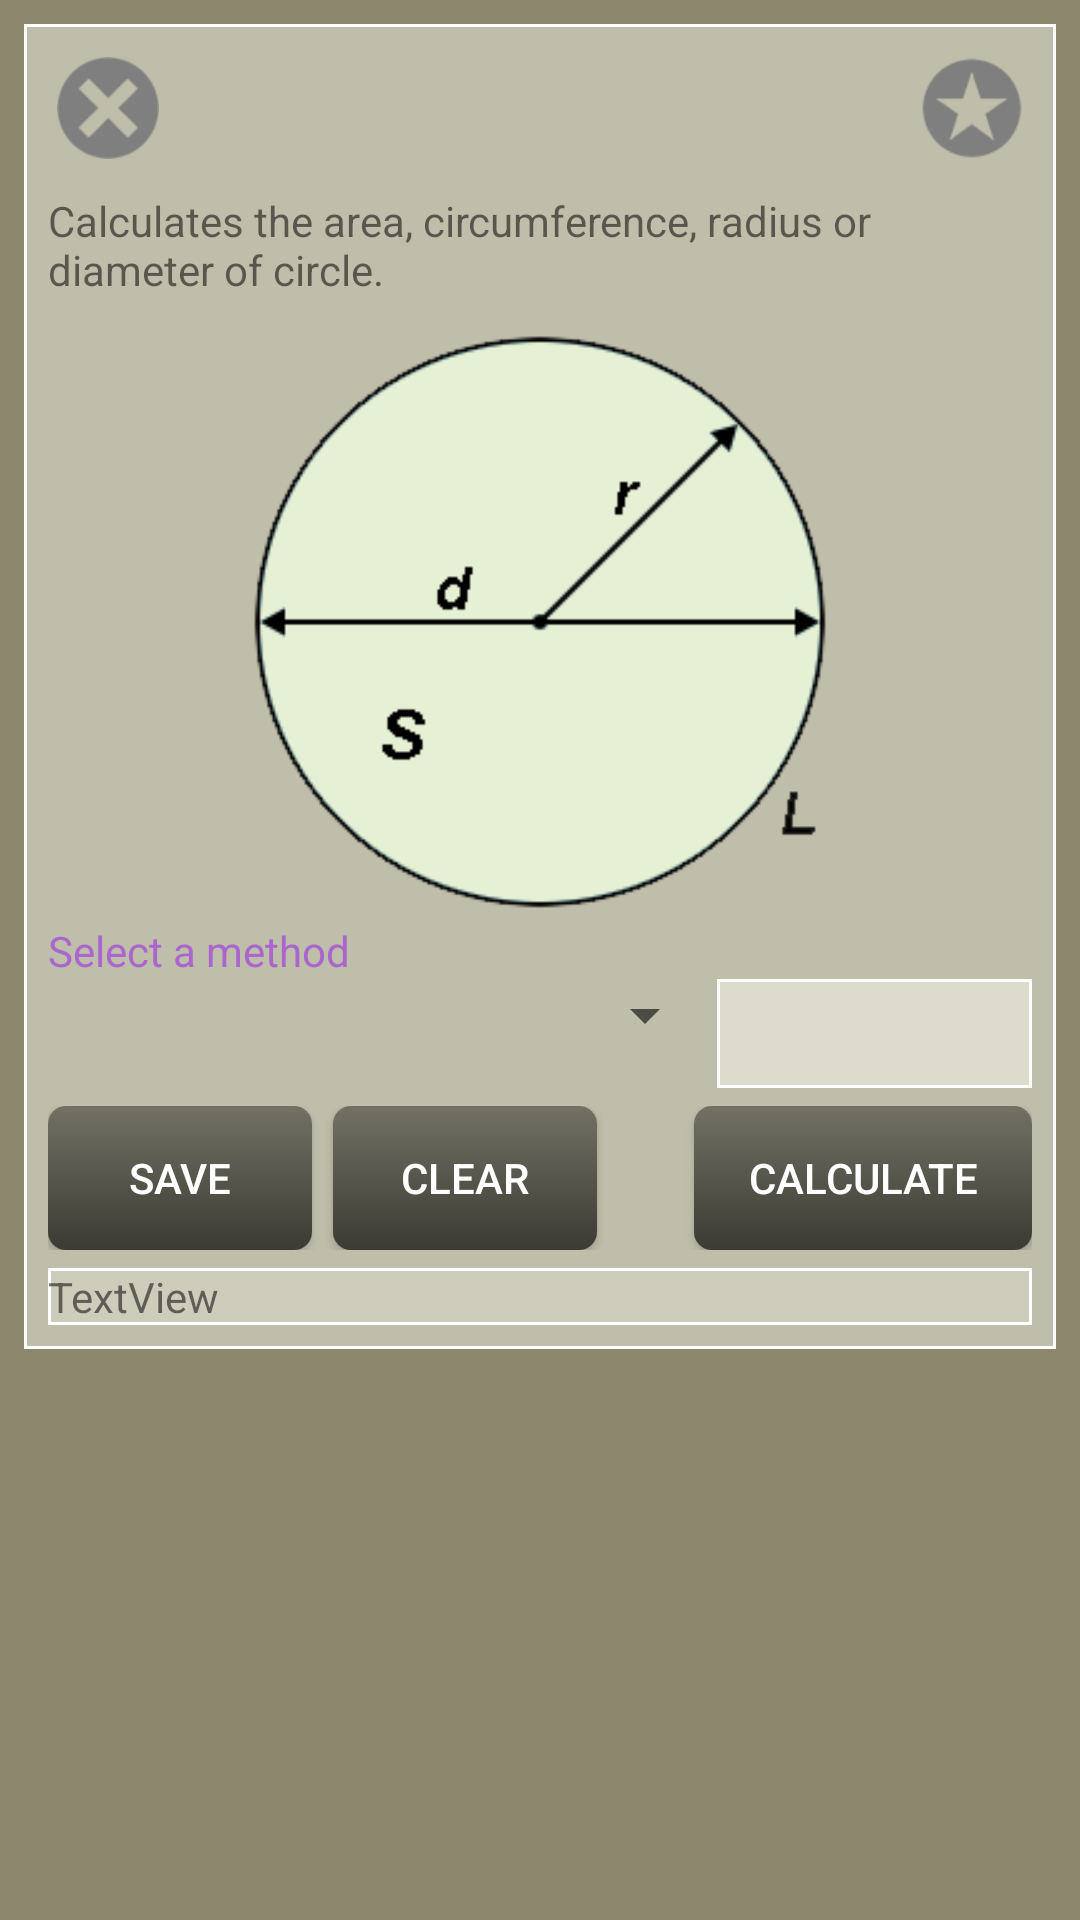

Write the Android layout XML for this screen, with the resource values it uses.
<!-- AndroidManifest.xml: application theme AppTheme -->
<!-- res/layout/activity_circle_calculator.xml -->
<?xml version="1.0" encoding="utf-8"?>
<LinearLayout xmlns:android="http://schemas.android.com/apk/res/android"
    xmlns:app="http://schemas.android.com/apk/res-auto"
    xmlns:tools="http://schemas.android.com/tools"
    android:layout_width="match_parent"
    android:layout_height="match_parent"
    android:background="#8d876e"
    tools:context="com.example.costi.circlecalculator.CircleCalculatorActivity">

    <ScrollView
        android:layout_width="match_parent"
        android:layout_height="match_parent">

        <LinearLayout
            android:layout_width="match_parent"
            android:layout_height="wrap_content"
            android:layout_margin="8dp"
            android:background="@drawable/bg_table"
            android:orientation="vertical"
            android:padding="8dp">

            <LinearLayout
                android:layout_width="match_parent"
                android:layout_height="match_parent"
                android:orientation="horizontal">

                <ImageButton
                    android:layout_width="40dp"
                    android:layout_height="40dp"
                    android:background="@android:color/transparent"
                    android:padding="3dp"
                    android:scaleType="fitCenter"
                    app:srcCompat="@drawable/exit" />

                <Space
                    android:layout_width="0dp"
                    android:layout_height="wrap_content"
                    android:layout_weight="1" />

                <ImageButton
                    android:id="@+id/imageButton3"
                    android:layout_width="40dp"
                    android:layout_height="40dp"
                    android:background="@android:color/transparent"
                    android:padding="3dp"
                    android:scaleType="fitCenter"
                    app:srcCompat="@drawable/star" />

            </LinearLayout>

            <TextView
                android:id="@+id/textView3"
                android:layout_width="match_parent"
                android:layout_height="wrap_content"
                android:layout_marginBottom="8dp"
                android:layout_marginTop="8dp"
                android:layout_weight="1"
                android:text="@string/circle_info" />

            <ImageView
                android:id="@+id/imageView3"
                android:layout_width="match_parent"
                android:layout_height="200dp"
                android:layout_weight="1"
                android:adjustViewBounds="true"
                app:srcCompat="@drawable/cercus" />

            <TextView
                android:id="@+id/textView5"
                android:layout_width="match_parent"
                android:layout_height="wrap_content"
                android:layout_weight="1"
                android:text="Select a method"
                android:textColor="@android:color/holo_purple" />

            <LinearLayout
                android:layout_width="match_parent"
                android:layout_height="match_parent"
                android:orientation="horizontal">

                <Spinner
                    android:id="@+id/spinMethod"
                    android:layout_width="match_parent"
                    android:layout_height="wrap_content"
                    android:layout_weight="1" />

                <EditText
                    android:id="@+id/editText2"
                    android:layout_width="wrap_content"
                    android:layout_height="wrap_content"
                    android:layout_weight="1"
                    android:background="@drawable/bg_input_type"
                    android:ems="10"
                    android:inputType="numberDecimal"
                    android:padding="6dp"
                    android:textColor="@android:color/background_light"
                    android:textSize="18sp" />

            </LinearLayout>

            <LinearLayout
                android:layout_width="match_parent"
                android:layout_height="match_parent"
                android:layout_marginBottom="6dp"
                android:layout_marginTop="6dp"
                android:orientation="horizontal">

                <Button
                    android:id="@+id/button"
                    android:layout_width="wrap_content"
                    android:layout_height="wrap_content"
                    android:layout_marginRight="7dp"
                    android:background="@drawable/z_btn_grey"
                    android:text="Save"
                    android:textColor="@android:color/background_light" />

                <Button
                    android:id="@+id/button2"
                    android:layout_width="wrap_content"
                    android:layout_height="wrap_content"
                    android:background="@drawable/z_btn_grey"
                    android:text="Clear"
                    android:textColor="@android:color/background_light" />

                <Space
                    android:layout_width="0dp"
                    android:layout_height="wrap_content"
                    android:layout_weight="1" />

                <Button
                    android:id="@+id/button3"
                    android:layout_width="wrap_content"
                    android:layout_height="wrap_content"
                    android:background="@drawable/z_btn_grey"
                    android:paddingLeft="18dp"
                    android:paddingRight="18dp"
                    android:text="Calculate"
                    android:textColor="@android:color/background_light" />

            </LinearLayout>

            <LinearLayout
                android:layout_width="match_parent"
                android:layout_height="match_parent"
                android:background="@drawable/bg_spinner"
                android:orientation="vertical">

                <TextView
                    android:id="@+id/textView6"
                    android:layout_width="match_parent"
                    android:layout_height="wrap_content"
                    android:text="TextView" />
            </LinearLayout>

        </LinearLayout>
    </ScrollView>
</LinearLayout>
<!-- resources referenced by this layout -->
<resources>
  <!-- drawable bg_input_type (drawable) -->
  ﻿<?xml version="1.0" encoding="utf-8" ?>
  <selector xmlns:android="http://schemas.android.com/apk/res/android">
    <item android:state_focused="true" >
      <shape>
        <solid
            android:color="#dcdbcc" />
        <stroke
            android:width="1dp"
            android:color="#ffffff" />
      </shape>
    </item>
    <item>
      <shape>
        <solid
            android:color="#dcdbcc" />
        <stroke
            android:width="1dp"
            android:color="#ffffff" />
      </shape>
    </item>
  </selector>
  <!-- drawable bg_spinner (drawable) -->
  ﻿<?xml version="1.0" encoding="utf-8" ?>
  <selector xmlns:android="http://schemas.android.com/apk/res/android">
    <item>
      <shape>
        <solid
            android:color="#cecdbc" />
        <stroke
            android:width="1dp"
            android:color="#ffffff" />
      </shape>
    </item>
  </selector>
  <!-- drawable bg_table (drawable) -->
  ﻿<?xml version="1.0" encoding="utf-8" ?>
  <selector xmlns:android="http://schemas.android.com/apk/res/android">
    <item>
      <shape>
        <solid
            android:color="#bfbeaa" />
        <stroke
            android:width="1dp"
            android:color="#ffffff" />
      </shape>
    </item>
  </selector>
  <!-- drawable cercus: png bitmap (drawable, 10066 bytes) -->
  <!-- drawable exit: png bitmap (drawable, 2456 bytes) -->
  <!-- drawable star: png bitmap (drawable, 2380 bytes) -->
  <!-- drawable z_btn_grey (drawable) -->
  ﻿<?xml version="1.0" encoding="utf-8" ?>
  <selector xmlns:android="http://schemas.android.com/apk/res/android">
    <item android:state_pressed="true" >
      <shape>
        <solid
            android:color="#727164" />
  
        <corners
            android:radius="6dp" />
      </shape>
    </item>
    <item>
      <shape>
        <gradient
            android:startColor="#727164"
            android:endColor="#3b3b34"
            android:angle="270" />
  
        <corners
            android:radius="6dp" />
      </shape>
    </item>
  </selector>
  <string name="circle_info">Calculates the area, circumference, radius or diameter of circle.</string>
  <style name="AppTheme" parent="Theme.AppCompat.Light.NoActionBar">
          
          <item name="colorPrimary">@color/colorPrimary</item>
          <item name="colorPrimaryDark">@color/colorPrimaryDark</item>
          <item name="colorAccent">@color/colorAccent</item>
          <item name="android:windowBackground">@color/windowBackground</item>
          
      </style>
  <color name="colorPrimary">#3f3923</color>
  <color name="colorPrimaryDark">#000000</color>
  <color name="colorAccent">#faf6ec</color>
  <color name="windowBackground">#8d876e</color>
</resources>
